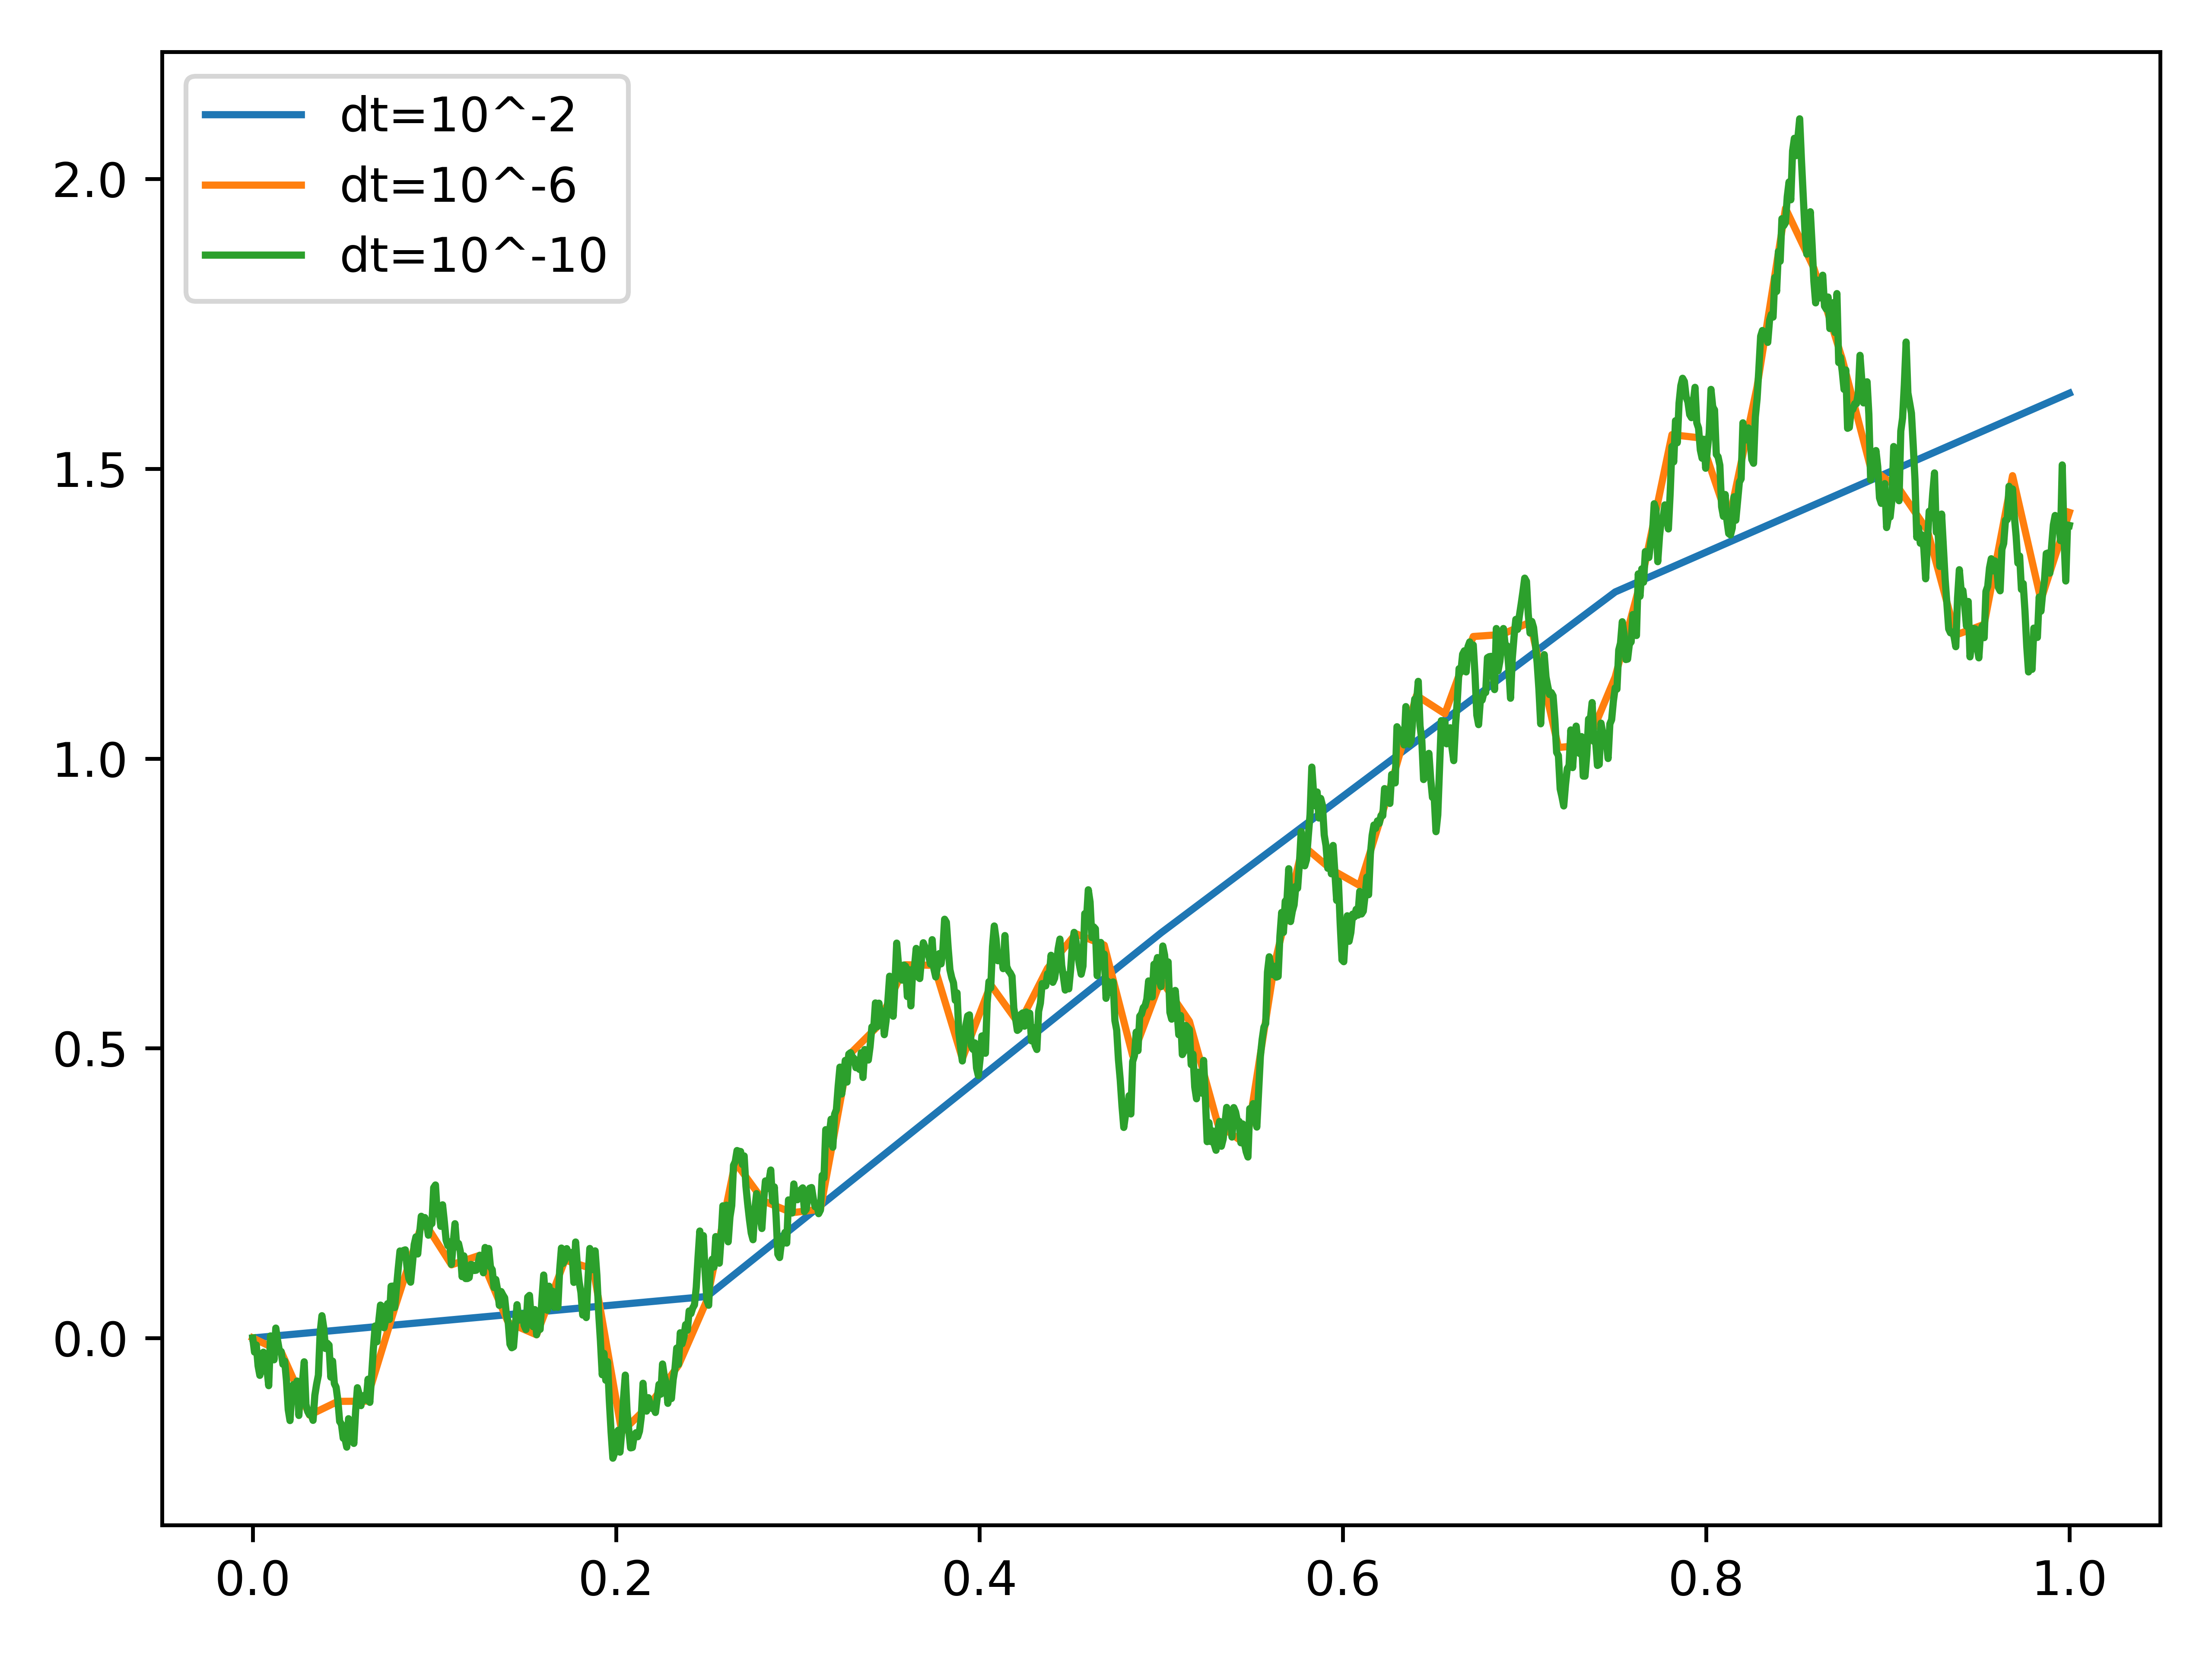

Write the Python code that produced this figure.
import numpy as np
import math
import matplotlib.pyplot as plt

fig, ax = plt.subplots()

tf = 1

for j in range(9):
    dt = 2**(-(j+2))
    print(f'DT: {dt}')
    nt = math.ceil(tf/dt)
    print(f'NT: {nt}')

    t = np.linspace(0,tf,nt+1,endpoint=True)
    fdb = np.zeros_like(t)
    if j == 0:
        dw = np.sqrt(dt)*np.random.normal(0,1,nt)
    else: 
        dw = np.zeros(nt) 
        for i in range(nt):
            #print(f'Old Nt: {len(old_dw)}, New Nt: {len(dw)}')
            if np.mod(i,2) == 0:
                dw[i] = 0.5*old_dw[int(i/2)] + np.sqrt(dt/2)*\
                    np.random.normal(0,1)
            else: 
                dw[i] = old_dw[int((i-1)/2)] - dw[i-1]

    for i in range(nt):
        t[i+1] = t[i] + dt
        fdb[i+1] = fdb[i] + np.sqrt(np.sin(fdb[i])**2 + 1)*dw[i] + \
            (np.cos(fdb[i]) + 1)*dt
    if (np.mod(j,4) == 0):
        ax.plot(t,fdb,label=f'dt=10^-{j+2}')

    old_dw = dw

ax.legend()
#plt.show()
fig.tight_layout()
plt.savefig('prob8.png',dpi=800)
